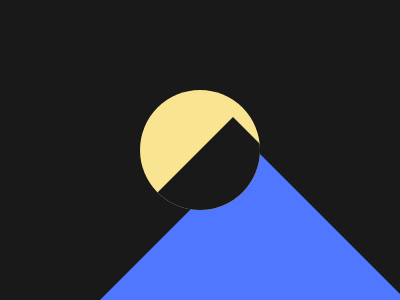

Give the HTML and CSS whose rendering is this image.

<!DOCTYPE html>
<html lang="en">
<head>
  <meta charset="UTF-8">
  <meta http-equiv="X-UA-Compatible" content="IE=edge">
  <meta name="viewport" content="width=device-width, initial-scale=1.0">
  <title>Document</title>
  <style>
    * {
      margin: 0;
      padding: 0;
      box-sizing: border-box;
    }

    body {
     display: flex;
     justify-content: center;
     align-items: center;
     flex-direction: column;
     height: 100vh;
     width: 100vw;
     background-color: #191919;
    }

    .circle {
      background-color: #F9E492;
      width: 30vw;
      height: 30vw;
      border-radius: 50%;
      position: absolute;
      z-index: 5;
      overflow: hidden;
    }

    .triangle {
      width: 0;
      height: 0;
      border: 51vh;
      border-top: 0;
      border-style: solid;
      border-color: transparent;
      border-bottom-color: #4F77FF;
      position: absolute;
      bottom: 0;
   left: 25vw;
   
    }

    .small-triangle {
      width: 0;
      height: 0;
      border: 31vh;
      border-top: 0;
      border-style: solid;
      border-color: transparent;
      border-bottom-color: #191919;
      position: absolute;
      bottom: 0;
      left: 0;
      transform: translateX(-0vw);
    }
  </style>
</head>
<body>
  <div class="circle">
    <div class="small-triangle"></div>
  </div>
  <div class="triangle">
  </div>
</body>
</html>